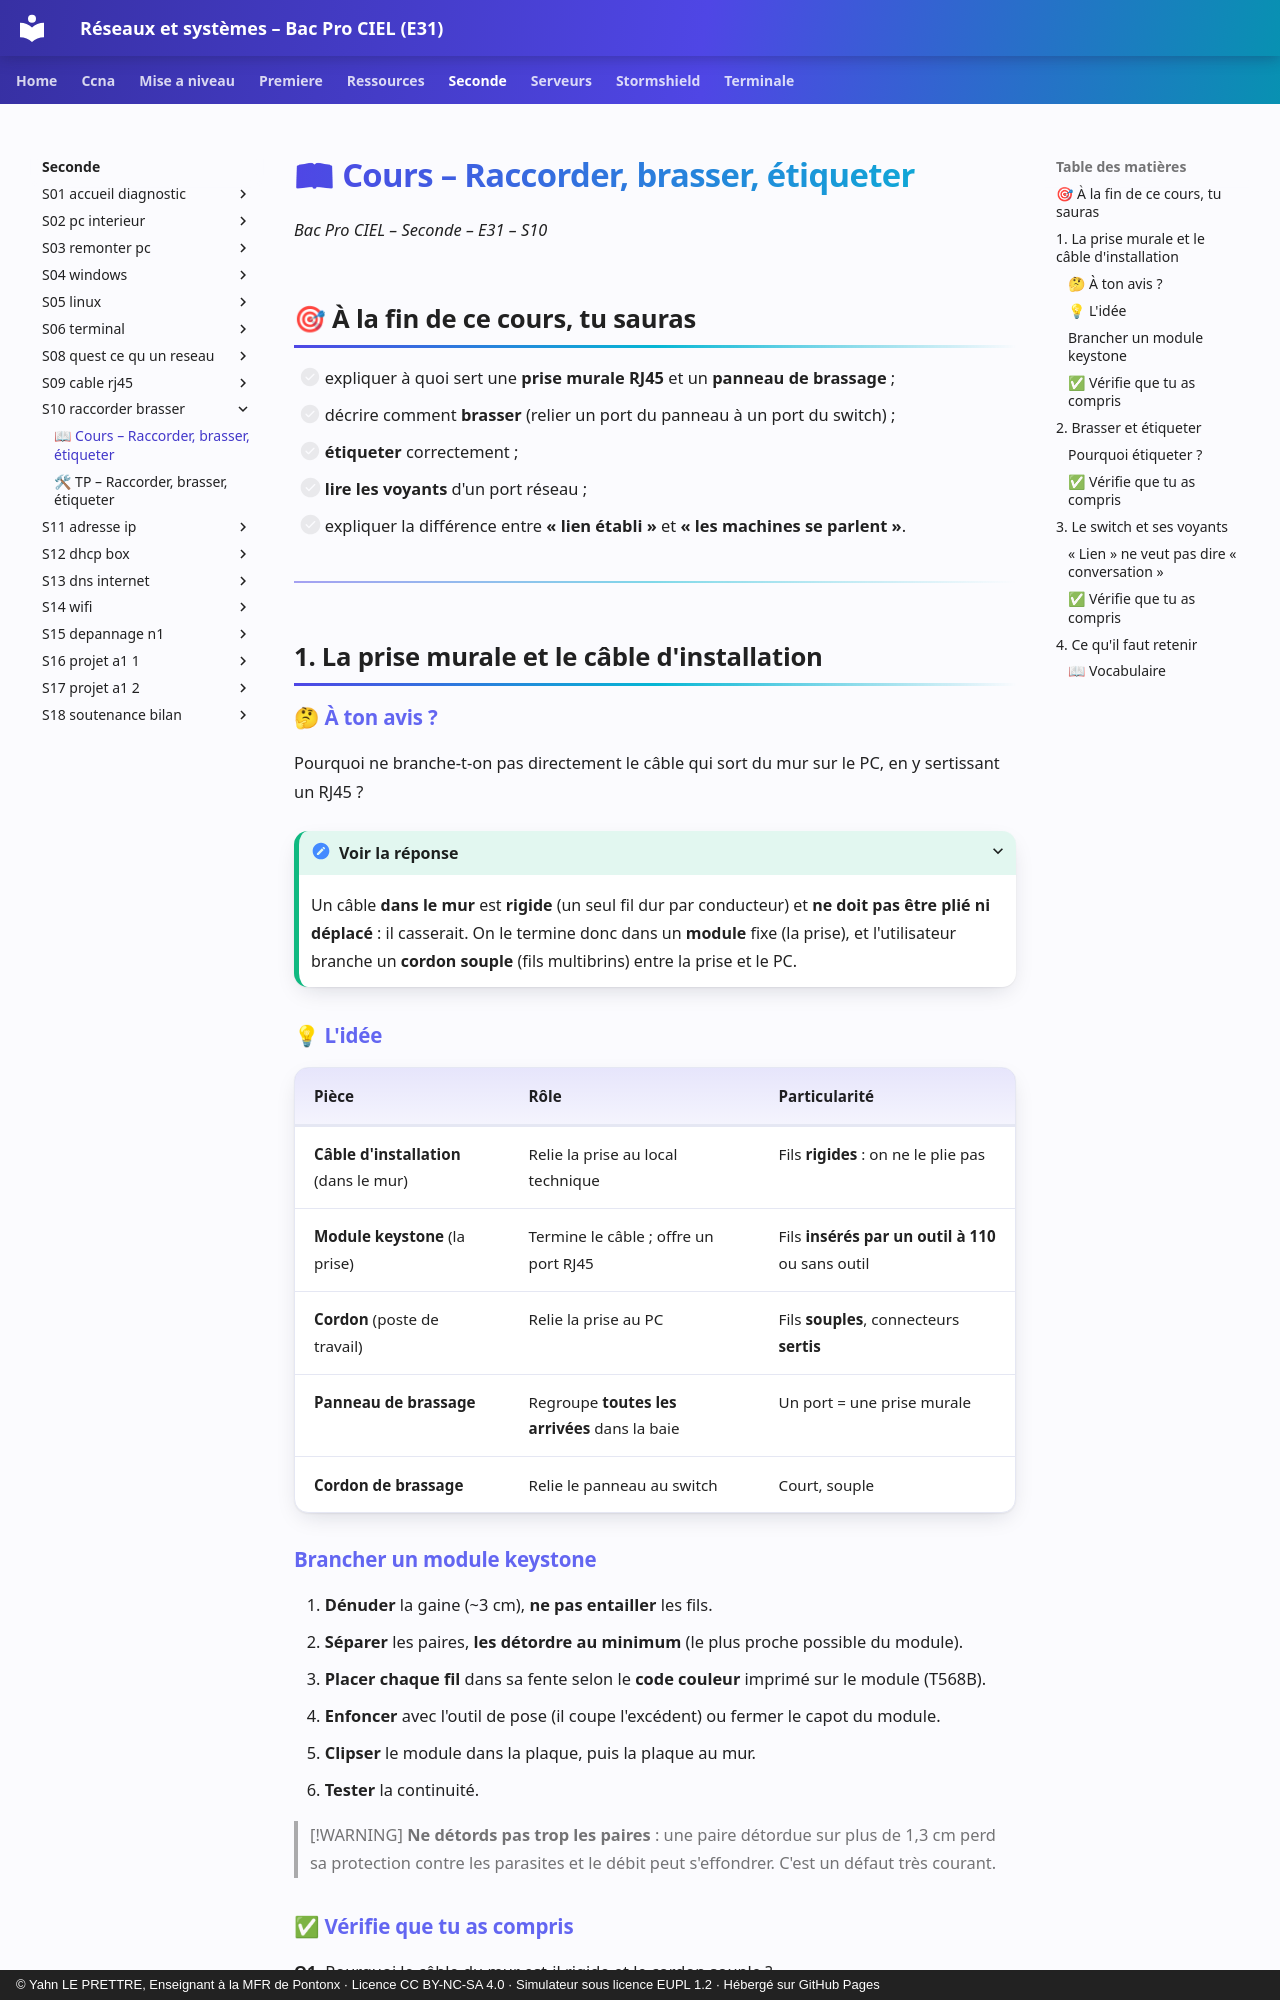

repository: YahnLP/bacprociel-reseau-systeme · page: seconde/S10-raccorder-brasser/01-cours/index.html · generator: mkdocs · copyright: © Yahn LE PRETTRE, Enseignant à la MFR de Pontonx · Licence CC BY-NC-SA 4.0 · Simulateur sous licence EUPL 1.2 · Hébergé sur GitHub Pages

# 📖 Cours – Raccorder, brasser, étiqueter

*Bac Pro CIEL – Seconde – E31 – S10*

## 🎯 À la fin de ce cours, tu sauras

- [ ] expliquer à quoi sert une **prise murale RJ45** et un **panneau de brassage** ;
- [ ] décrire comment **brasser** (relier un port du panneau à un port du switch) ;
- [ ] **étiqueter** correctement ;
- [ ] **lire les voyants** d'un port réseau ;
- [ ] expliquer la différence entre **« lien établi »** et **« les machines se parlent »**.

---

## 1. La prise murale et le câble d'installation

### 🤔 À ton avis ?

Pourquoi ne branche-t-on pas directement le câble qui sort du mur sur le PC, en y sertissant un RJ45 ?

<details markdown="1"><summary>Voir la réponse</summary>

Un câble **dans le mur** est **rigide** (un seul fil dur par conducteur) et **ne doit pas être plié ni déplacé** : il casserait. On le termine donc dans un **module** fixe (la prise), et l'utilisateur branche un **cordon souple** (fils multibrins) entre la prise et le PC.

</details>

### 💡 L'idée

| Pièce | Rôle | Particularité |
|---|---|---|
| **Câble d'installation** (dans le mur) | Relie la prise au local technique | Fils **rigides** : on ne le plie pas |
| **Module keystone** (la prise) | Termine le câble ; offre un port RJ45 | Fils **insérés par un outil à 110** ou sans outil |
| **Cordon** (poste de travail) | Relie la prise au PC | Fils **souples**, connecteurs **sertis** |
| **Panneau de brassage** | Regroupe **toutes les arrivées** dans la baie | Un port = une prise murale |
| **Cordon de brassage** | Relie le panneau au switch | Court, souple |
